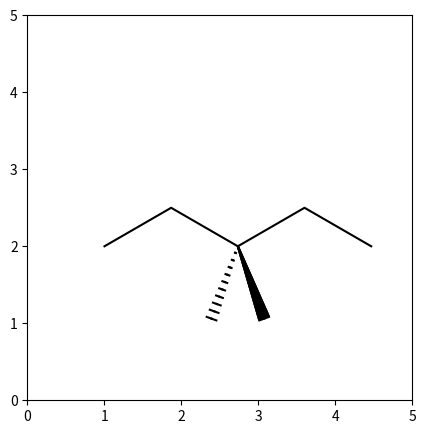

Python code for this plot: (Note: this script raises an exception after producing the figure.)
"""Sketch it turtle: bonds above and below the plane"""

import numpy as np
import matplotlib.pyplot as plt

def rot(angle):
    return np.array([[np.cos(angle),-np.sin(angle)],
                     [np.sin(angle), np.cos(angle)]])
    
def Turtle(cmd, loc, stp=np.array([0.1,0])):
    loc_list = [loc]
    for c in cmd:
        if c[0] == 'F':
            loc=loc+float(c[1:])*stp
            loc_list.append(loc) 
        else:
            if c[0] == 'L':
                T = rot(np.deg2rad(int(c[1:])))
                stp = T@stp
            else:
                T = rot(-np.deg2rad(int(c[1:])))
                stp = T@stp
    return loc_list

fig = plt.figure('stick_figures', figsize =(5 , 5), dpi = 300) 
ax = fig. add_subplot(aspect='equal')

#%% backbone chain 

cmd1 = 'L30-F10-R60-F10-L60-F10-R60-F10'
cmd1 = cmd1.split(sep='-')

loc1 = np.array([1,2]) #starting position
        
loc_list1 = Turtle(cmd1, loc1)
x1,y1 = zip(*loc_list1)

"""plotting cmd1"""
ax.plot(x1,y1, color='k')

#%% solid structure: towards the plane

cmd4 = 'R70-F10'
cmd4 = cmd4.split(sep='-')

loc4 = np.array(loc_list1[2])

loc_list4 = Turtle(cmd4,loc4)

bond = np.linspace(loc_list4[0],loc_list4[1],100)
x4,y4 = zip(*bond)

for i,(x,y) in enumerate(zip(x4,y4),1):
    cmdb = f'L20-F{i/150}'
    cmdb = cmdb.split(sep='-')
    locb = np.array((x,y))
    loc_listb = Turtle(cmdb,locb)
    xb,yb = zip(*loc_listb)
    ax.plot(xb,yb,c='k')
    
    cmdb = f'R160-F{i/150}'
    cmdb = cmdb.split(sep='-')
    locb = np.array((x,y))
    loc_listb = Turtle(cmdb,locb)
    xb,yb = zip(*loc_listb)
    ax.plot(xb,yb,c='k')

#%% dashed structure: away from the plane

cmd5 = 'R110-F10'
cmd5 = cmd5.split(sep='-')

loc5 = np.array(loc_list1[2])

loc_list5 = Turtle(cmd5,loc5)

bond = np.linspace(loc_list5[0],loc_list5[1],100)
x5,y5 = zip(*bond)

for i,(x,y) in enumerate(zip(x5,y5),1):
    if i%10==0:
        cmdb = f'R20-F{i/150}'
        cmdb = cmdb.split(sep='-')
        locb = np.array((x,y))
        loc_listb = Turtle(cmdb,locb)
        xb,yb = zip(*loc_listb)
        ax.plot(xb,yb,c='k')
        
        cmdb = f'L160-F{i/150}'
        cmdb = cmdb.split(sep='-')
        locb = np.array((x,y))
        loc_listb = Turtle(cmdb,locb)
        xb,yb = zip(*loc_listb)
        ax.plot(xb,yb,c='k')

plt.xlim(0,5)
plt.ylim(0,5)

plt.savefig('C:/Users/<user>/Desktop/SKIT2.png', dpi=300,bbox_inches="tight")
